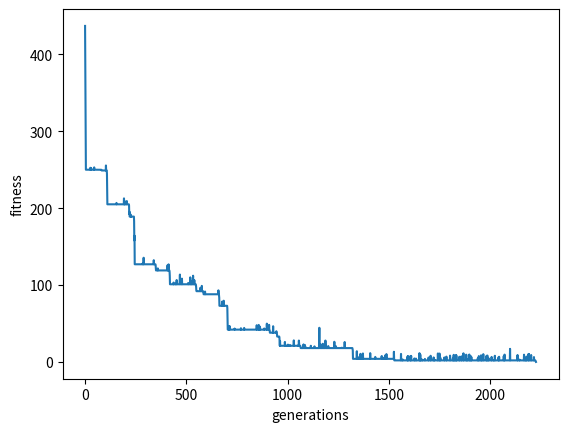

Reproduce this figure in Python.
import numpy as np
import matplotlib.pyplot as plt
from numpy import random

class Individual:
    def __init__(self, numbers=None, mutate_prob=0.01,minv=0,maxv=100):
        if numbers is None:
            self.numbers = random.randint(minv,high=maxv+1,size=10)
        else:
            self.numbers = numbers
            if mutate_prob > random.rand():
                mutate_index = random.randint(0,high=len(self.numbers))
                self.numbers[mutate_index] = random.randint(0, high=maxv+1)

    def get_fitness(self, target=900):
        individual_sum = sum(self.numbers)
        return abs(target - individual_sum)

class Population:
    def __init__(self, pop_size=10, retain=0.2, mutate_prob=0.01, retain_prob=0.03):
        self.parents = []
        self.pop_size = pop_size
        self.done = False
        self.generation = 1
        self.mutate_prob = mutate_prob
        self.retain_prob = retain_prob
        self.retain = retain
        self.fitness_history = []

        self.individuals = [Individual(mutate_prob=mutate_prob) for i in range(pop_size)]
    
    def grade(self):
        fitness_sum = 0
        for individual in self.individuals:
            fitness_sum += individual.get_fitness()
        
        pop_fitness = fitness_sum / self.pop_size
        self.fitness_history.append(pop_fitness)

        if pop_fitness == 0:
            self.done = True
        
        if self.generation % 5 == 0:
            print(f"generation: {self.generation}, fitness: {pop_fitness}")

    def select_parents(self):
        self.individuals = sorted(self.individuals, key=lambda x: x.get_fitness())
        retain_length = int(self.retain * len(self.individuals))
        self.parents = self.individuals[:retain_length]
        
        unfittest = self.individuals[retain_length:]
        for individual in unfittest:
            if self.retain_prob > random.rand():
                self.parents.append(individual)

    def breed(self):
        target_children_size = self.pop_size - len(self.parents)
        children = []
        if len(self.parents) > 0:
            while len(children) < target_children_size:
                father = random.choice(self.parents)
                mother = random.choice(self.parents)
                if(father != mother):
                    child_numbers = [random.choice(pair) for pair in zip(father.numbers, mother.numbers)]
                    child = Individual(child_numbers)
                    children.append(child)
            self.individuals = self.parents + children

    
    def evolve(self):
        self.select_parents()
        self.breed()
        self.parents = []
        self.generation += 1
    
    def display_population(self):
        for individual in self.individuals:
            print(f"{individual.numbers} -> sum = {sum(individual.numbers)}")
    


if __name__ == "__main__":
    GENERATIONS = 50000
    population = Population(pop_size=10)

    for generation in range(GENERATIONS):
        population.grade()
        population.evolve()

        if population.done:
            population.display_population()
            break
    
    plt.plot(np.arange(len(population.fitness_history)), population.fitness_history)
    plt.xlabel('generations')
    plt.ylabel('fitness')
    plt.show()
    
    
